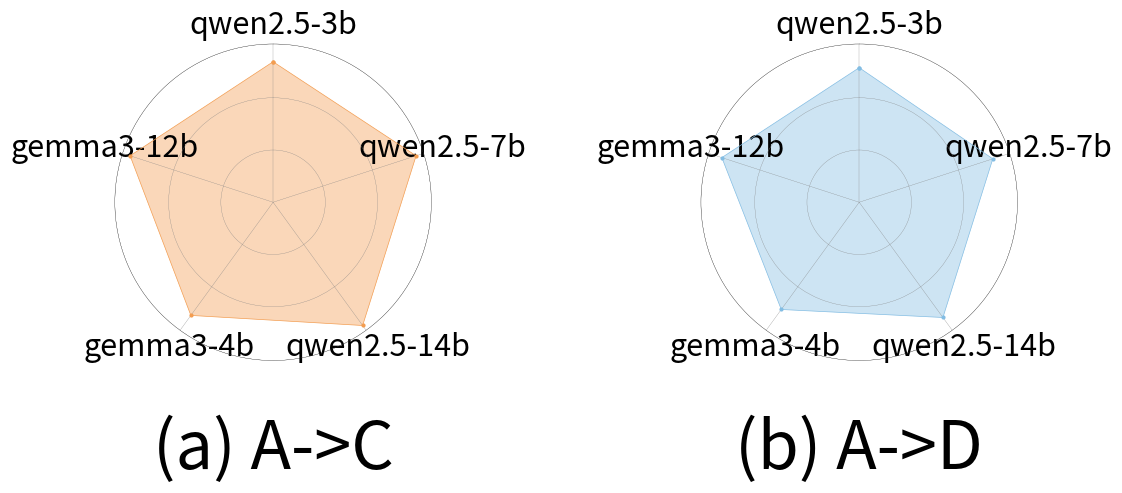

Python code for this plot: (Note: this script raises an exception after producing the figure.)
import matplotlib.pyplot as plt
import numpy as np

def plot_radar_matplotlib(data_values, axis_labels, title, polygon_color, y_max_value, ax):
    """
    Generates a single radar chart on a given matplotlib Axes object.

    Args:
        data_values (list): List of numerical scores for the axes.
        axis_labels (list): List of strings for the axis labels.
        title (str): Title for the chart.
        polygon_color (str): Hex color string for the polygon (e.g., '#F39D51').
        y_max_value (float): The maximum value for the radial axis, used for scaling grid lines.
        ax (matplotlib.axes.Axes): The Axes object to plot on.
    """
    num_vars = len(axis_labels)

    # Calculate angle for each axis
    angles = np.linspace(0, 2 * np.pi, num_vars, endpoint=False).tolist()
    # The plot is circular, so we need to "complete the loop"
    data_values_closed = list(data_values) + [data_values[0]]
    angles_closed = list(angles) + [angles[0]]

    # Polar plot settings
    ax.set_theta_offset(np.pi / 2)  # Start at the top
    ax.set_theta_direction(-1)    # Clockwise

    # Set axis labels
    ax.set_xticks(angles)
    ax.set_xticklabels(axis_labels, fontsize=22) # Corresponds to R's axis.label.size (approx)
                                                # R's axis.label.offset is harder to match directly,
                                                # use ax.tick_params(pad=...) if needed.

    # Radial (y) axis settings
    # Corresponds to R's values.radar = c("", "", "") and gridline colors
    # We'll set 3 grid lines: min, mid, max
    # Assuming max is y_max_value, min and mid are fractional
    grid_values = [y_max_value * 0.33, y_max_value * 0.66, y_max_value]
    ax.set_yticks(grid_values)
    ax.set_yticklabels(["", "", ""]) # No labels on radial axis ticks

    ax.set_ylim(0, y_max_value)

    # Styling from R code
    # background.circle.colour = "white" / panel.background = element_blank()
    ax.set_facecolor("white")

    # grid.line.width = 0.2
    # gridline.min.colour = "grey", gridline.mid.colour = "grey"
    # axis.line.colour = "grey" (radial lines)
    ax.yaxis.grid(True, linestyle='solid', color='grey', linewidth=0.2) # Concentric grid lines
    ax.xaxis.grid(True, linestyle='solid', color='grey', linewidth=0.2) # Radial grid lines

    # gridline.max.colour = "black" (outermost grid line)
    # The spine acts as the outermost grid line in this setup
    ax.spines['polar'].set_edgecolor('black')
    ax.spines['polar'].set_linewidth(0.2)


    # Plot data
    # group.line.width = 0.5
    # group.point.size = 0.6 (very small in R, using a small marker size)
    ax.plot(angles_closed, data_values_closed, color=polygon_color, linewidth=0.5, linestyle='solid', marker='o', markersize=2) # markersize is approx to R's point.size

    # fill = TRUE, fill.alpha = 0.4
    ax.fill(angles_closed, data_values_closed, polygon_color, alpha=0.4)

    # Title
    # plot.title = element_text(size = 8, vjust = 1, hjust = 0.5, color="black")
    # Matplotlib's title positioning is slightly different.
    # `pad` can simulate `vjust`. `loc='center'` for `hjust=0.5`.
    ax.set_title(title, size=16*3, color="black", va='top', y=-0.2) # y adjusts vertical position

    # Remove outer frame unless it's the polar spine we styled
    # ax.spines['polar'].set_visible(True) # Ensure it's visible if other spines are off

def main():
    # --- User Data ---
    # Define your LLM names (these will be the axes of the radar chart)
    llm_names = ["qwen2.5-3b", "qwen2.5-7b", "qwen2.5-14b", "gemma3-4b", "gemma3-12b"]
    num_axes = len(llm_names)

    # Performance scores of "Your Method"
    # Replace these with your actual performance data.
    # Assuming scores are on a scale, e.g., 0-100 or 0-1.
    # Let's assume a max possible score of 100 for this example.
    performance_max_value = 80 # Adjust if your scale is different (e.g., 1.0 for normalized scores)

    # Data for "Your Method on Dataset A->C"
    # These are example values. Replace with your actual scores for each LLM.
    method_scores_dataset_ac = [71, 76, 77, 70.7, 76] # Scores for LLM1, LLM2, ..., LLM5

    # Data for "Your Method on Dataset A->D"
    # These are example values. Replace with your actual scores for each LLM.
    method_scores_dataset_ad = [68, 71, 72, 67, 73] # Scores for LLM1, LLM2, ..., LLM5

    # Check if data length matches number of axes
    if len(method_scores_dataset_ac) != num_axes or len(method_scores_dataset_ad) != num_axes:
        raise ValueError(f"Number of scores must match the number of LLMs ({num_axes}).")

    # --- Plotting ---
    # Create a figure with two subplots (side-by-side)
    # This mimics the layout of multiple charts in your example.
    # If you want more charts (e.g., to match the 3 in example, add another dataset/method)
    # fig, axs = plt.subplots(1, 2, figsize=(10, 5), subplot_kw={'projection': 'polar'})
    # If you have 3 items to plot like the example:
    # fig, axs = plt.subplots(1, 3, figsize=(15, 5), subplot_kw={'projection': 'polar'})

    # For 2 plots:
    fig, axs = plt.subplots(1, 2, figsize=(12, 5.5), subplot_kw={'projection': 'polar'})
    if num_axes == 0 : # Should not happen with llm_names defined
        print("No axes defined.")
        return
    if not isinstance(axs, np.ndarray): # If only one subplot, axs is not an array
        axs = [axs]


    # Plot for Dataset A->C
    plot_radar_matplotlib(
        data_values=method_scores_dataset_ac,
        axis_labels=llm_names,
        title="(a) A->C",
        polygon_color='#F39D51', # Orange, similar to PG3:High
        y_max_value=performance_max_value,
        ax=axs[0]
    )

    # Plot for Dataset A->D
    plot_radar_matplotlib(
        data_values=method_scores_dataset_ad,
        axis_labels=llm_names,
        title="(b) A->D",
        polygon_color='#83BDE3', # Blue, similar to PG2:Low
        y_max_value=performance_max_value,
        ax=axs[1]
    )

    # Example for a third plot (if you have data for it, e.g., another method or dataset)
    # method_scores_dataset_x = [50, 60, 70, 65, 75]
    # plot_radar_matplotlib(
    #     data_values=method_scores_dataset_x,
    #     axis_labels=llm_names,
    #     title="My Method - Dataset X",
    #     polygon_color='#78C679', # Green, similar to PG1:Low
    #     y_max_value=performance_max_value,
    #     ax=axs[2] # Assuming you changed subplots to (1,3)
    # )


    # Adjust layout to prevent overlapping titles/labels
    fig.tight_layout(pad=2.0) # Add some padding

    # Set overall figure background to white (R: plot.background = element_blank())
    fig.patch.set_facecolor('white')

    plt.show()
    plt.savefig("plots/radar_chart.pdf", dpi=300, bbox_inches='tight') # Save the figure

if __name__ == '__main__':
    main()